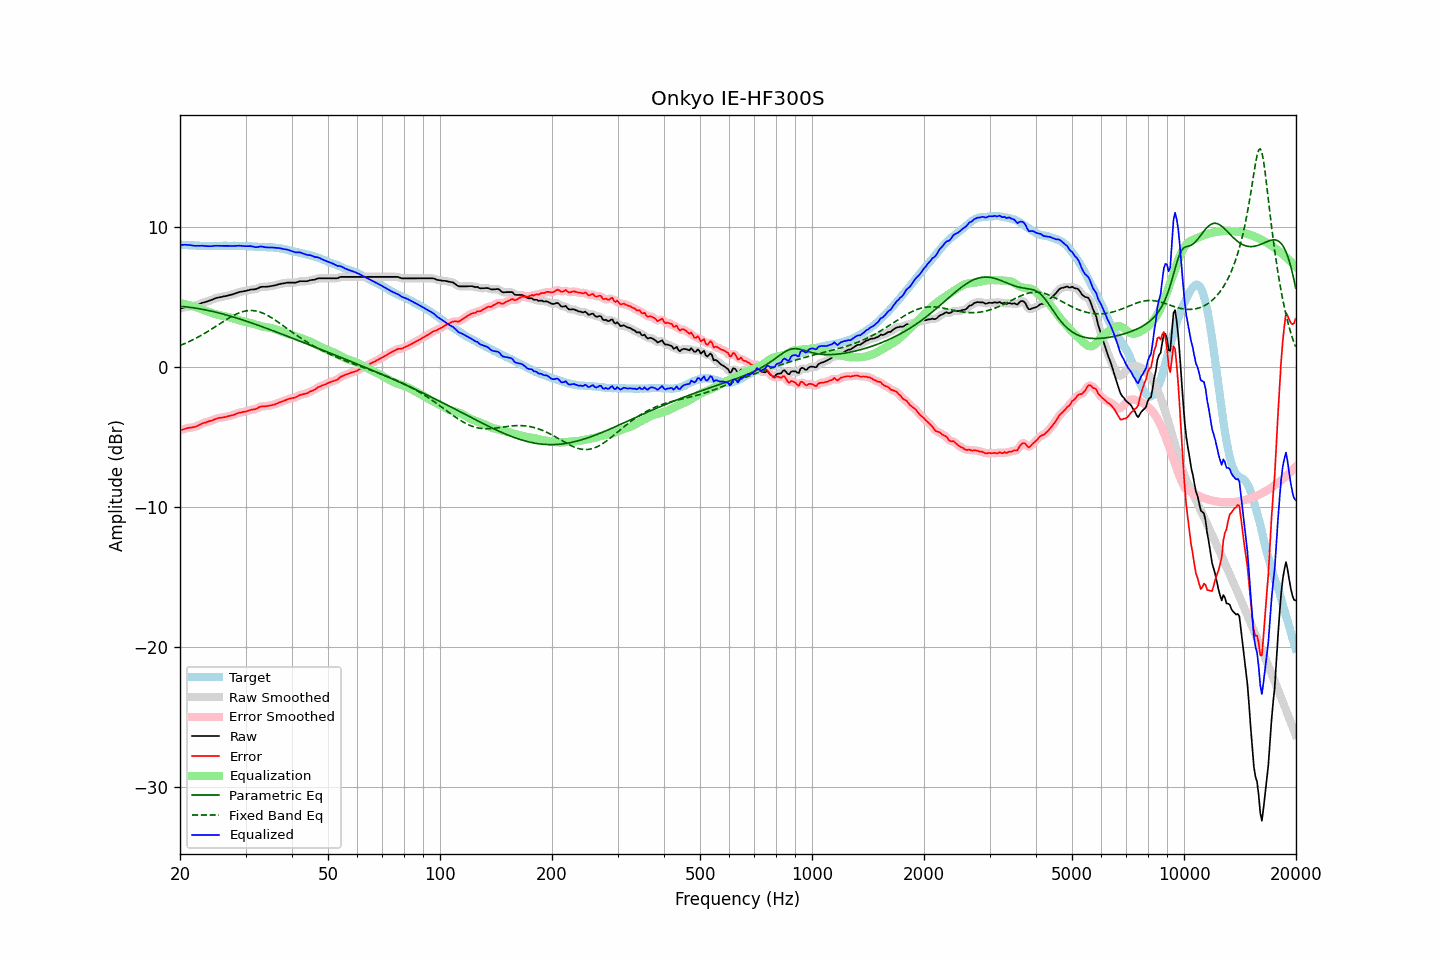

Data behind this chart, as committed beside it:
frequency, raw, error, smoothed, error_smoothed, equalization, parametric_eq, fixed_band_eq, equalized_raw, equalized_smoothed, target
20.00, 4.15, -4.56, 4.15, -4.56, 4.53, 4.31, 1.51, 8.69, 8.68, 8.71
20.20, 4.18, -4.52, 4.18, -4.52, 4.51, 4.30, 1.56, 8.69, 8.70, 8.70
20.40, 4.21, -4.48, 4.21, -4.48, 4.49, 4.29, 1.60, 8.70, 8.70, 8.69
20.61, 4.24, -4.45, 4.24, -4.45, 4.46, 4.28, 1.65, 8.71, 8.70, 8.69
20.81, 4.26, -4.41, 4.26, -4.41, 4.44, 4.27, 1.70, 8.70, 8.70, 8.67
21.02, 4.29, -4.38, 4.29, -4.39, 4.41, 4.25, 1.75, 8.70, 8.70, 8.67
21.23, 4.30, -4.36, 4.30, -4.36, 4.38, 4.24, 1.81, 8.68, 8.68, 8.66
21.44, 4.32, -4.35, 4.32, -4.35, 4.35, 4.22, 1.86, 8.67, 8.67, 8.67
21.66, 4.33, -4.33, 4.33, -4.33, 4.32, 4.21, 1.92, 8.65, 8.65, 8.66
21.87, 4.34, -4.31, 4.35, -4.31, 4.29, 4.19, 1.98, 8.63, 8.64, 8.65
22.09, 4.37, -4.27, 4.38, -4.27, 4.25, 4.17, 2.03, 8.62, 8.63, 8.64
22.31, 4.42, -4.22, 4.42, -4.22, 4.21, 4.15, 2.10, 8.63, 8.63, 8.64
22.54, 4.46, -4.17, 4.46, -4.17, 4.17, 4.14, 2.16, 8.63, 8.63, 8.63
22.76, 4.51, -4.11, 4.51, -4.11, 4.12, 4.11, 2.22, 8.63, 8.63, 8.62
22.99, 4.56, -4.05, 4.55, -4.06, 4.08, 4.09, 2.29, 8.64, 8.63, 8.61
23.22, 4.59, -4.01, 4.59, -4.02, 4.03, 4.07, 2.35, 8.62, 8.62, 8.60
23.45, 4.62, -3.99, 4.63, -3.98, 3.99, 4.05, 2.42, 8.61, 8.61, 8.61
23.69, 4.66, -3.94, 4.66, -3.95, 3.94, 4.03, 2.49, 8.61, 8.60, 8.60
23.92, 4.69, -3.91, 4.69, -3.91, 3.90, 4.00, 2.56, 8.60, 8.60, 8.60
24.16, 4.73, -3.88, 4.74, -3.88, 3.86, 3.98, 2.64, 8.60, 8.60, 8.61
24.40, 4.78, -3.84, 4.78, -3.84, 3.83, 3.95, 2.71, 8.61, 8.61, 8.62
24.65, 4.83, -3.79, 4.83, -3.79, 3.79, 3.92, 2.78, 8.62, 8.62, 8.62
24.89, 4.88, -3.74, 4.88, -3.74, 3.75, 3.90, 2.86, 8.63, 8.63, 8.62
25.14, 4.91, -3.70, 4.91, -3.70, 3.72, 3.87, 2.93, 8.63, 8.63, 8.61
25.39, 4.94, -3.67, 4.94, -3.67, 3.69, 3.84, 3.01, 8.63, 8.63, 8.61
25.65, 4.96, -3.65, 4.96, -3.65, 3.66, 3.81, 3.08, 8.62, 8.62, 8.61
25.91, 4.98, -3.64, 4.99, -3.64, 3.64, 3.78, 3.16, 8.62, 8.62, 8.62
26.16, 5.01, -3.62, 5.01, -3.62, 3.61, 3.75, 3.23, 8.63, 8.62, 8.63
26.43, 5.03, -3.60, 5.03, -3.60, 3.59, 3.72, 3.30, 8.62, 8.62, 8.63
26.69, 5.05, -3.58, 5.06, -3.58, 3.57, 3.68, 3.37, 8.62, 8.63, 8.63
26.96, 5.08, -3.54, 5.08, -3.54, 3.55, 3.65, 3.44, 8.63, 8.63, 8.62
27.23, 5.11, -3.51, 5.11, -3.51, 3.52, 3.62, 3.51, 8.63, 8.62, 8.62
27.50, 5.14, -3.48, 5.14, -3.49, 3.48, 3.58, 3.58, 8.62, 8.62, 8.62
27.77, 5.17, -3.46, 5.17, -3.45, 3.44, 3.55, 3.64, 8.62, 8.62, 8.63
28.05, 5.21, -3.42, 5.21, -3.41, 3.41, 3.51, 3.70, 8.62, 8.62, 8.63
28.33, 5.25, -3.36, 5.25, -3.37, 3.37, 3.48, 3.75, 8.62, 8.62, 8.61
28.62, 5.29, -3.32, 5.29, -3.33, 3.34, 3.44, 3.80, 8.63, 8.63, 8.61
28.90, 5.33, -3.29, 5.33, -3.29, 3.31, 3.41, 3.85, 8.64, 8.63, 8.62
29.19, 5.35, -3.27, 5.35, -3.27, 3.28, 3.37, 3.89, 8.63, 8.63, 8.62
29.48, 5.37, -3.24, 5.37, -3.25, 3.24, 3.33, 3.93, 8.62, 8.62, 8.61
29.78, 5.39, -3.22, 5.39, -3.23, 3.21, 3.29, 3.96, 8.61, 8.61, 8.61
30.08, 5.41, -3.21, 5.41, -3.20, 3.19, 3.26, 3.98, 8.60, 8.60, 8.62
30.38, 5.44, -3.17, 5.44, -3.17, 3.16, 3.22, 4.00, 8.61, 8.61, 8.61
30.68, 5.47, -3.12, 5.47, -3.13, 3.14, 3.18, 4.01, 8.61, 8.61, 8.59
30.99, 5.50, -3.09, 5.50, -3.09, 3.11, 3.14, 4.01, 8.61, 8.61, 8.59
31.30, 5.51, -3.07, 5.51, -3.07, 3.07, 3.10, 4.01, 8.59, 8.58, 8.58
31.61, 5.52, -3.05, 5.52, -3.06, 3.04, 3.06, 4.00, 8.56, 8.56, 8.57
31.93, 5.53, -3.03, 5.54, -3.02, 3.00, 3.02, 3.98, 8.53, 8.54, 8.56
32.24, 5.57, -2.99, 5.58, -2.98, 2.96, 2.98, 3.95, 8.53, 8.54, 8.56
32.57, 5.63, -2.91, 5.63, -2.92, 2.93, 2.94, 3.92, 8.56, 8.56, 8.54
32.89, 5.68, -2.86, 5.67, -2.87, 2.90, 2.90, 3.89, 8.58, 8.57, 8.54
33.22, 5.70, -2.84, 5.70, -2.84, 2.87, 2.86, 3.85, 8.57, 8.57, 8.54
33.55, 5.70, -2.83, 5.70, -2.83, 2.85, 2.81, 3.80, 8.55, 8.55, 8.53
33.89, 5.70, -2.84, 5.71, -2.83, 2.82, 2.77, 3.74, 8.53, 8.53, 8.54
34.23, 5.71, -2.81, 5.71, -2.82, 2.81, 2.73, 3.69, 8.52, 8.52, 8.52
34.57, 5.72, -2.80, 5.72, -2.80, 2.79, 2.69, 3.62, 8.51, 8.51, 8.52
34.92, 5.74, -2.77, 5.74, -2.78, 2.77, 2.64, 3.56, 8.51, 8.51, 8.51
35.27, 5.76, -2.76, 5.76, -2.76, 2.75, 2.60, 3.49, 8.51, 8.51, 8.52
35.62, 5.78, -2.72, 5.78, -2.73, 2.72, 2.56, 3.41, 8.50, 8.50, 8.50
35.97, 5.80, -2.70, 5.81, -2.69, 2.69, 2.51, 3.34, 8.49, 8.49, 8.50
... 635 more rows
